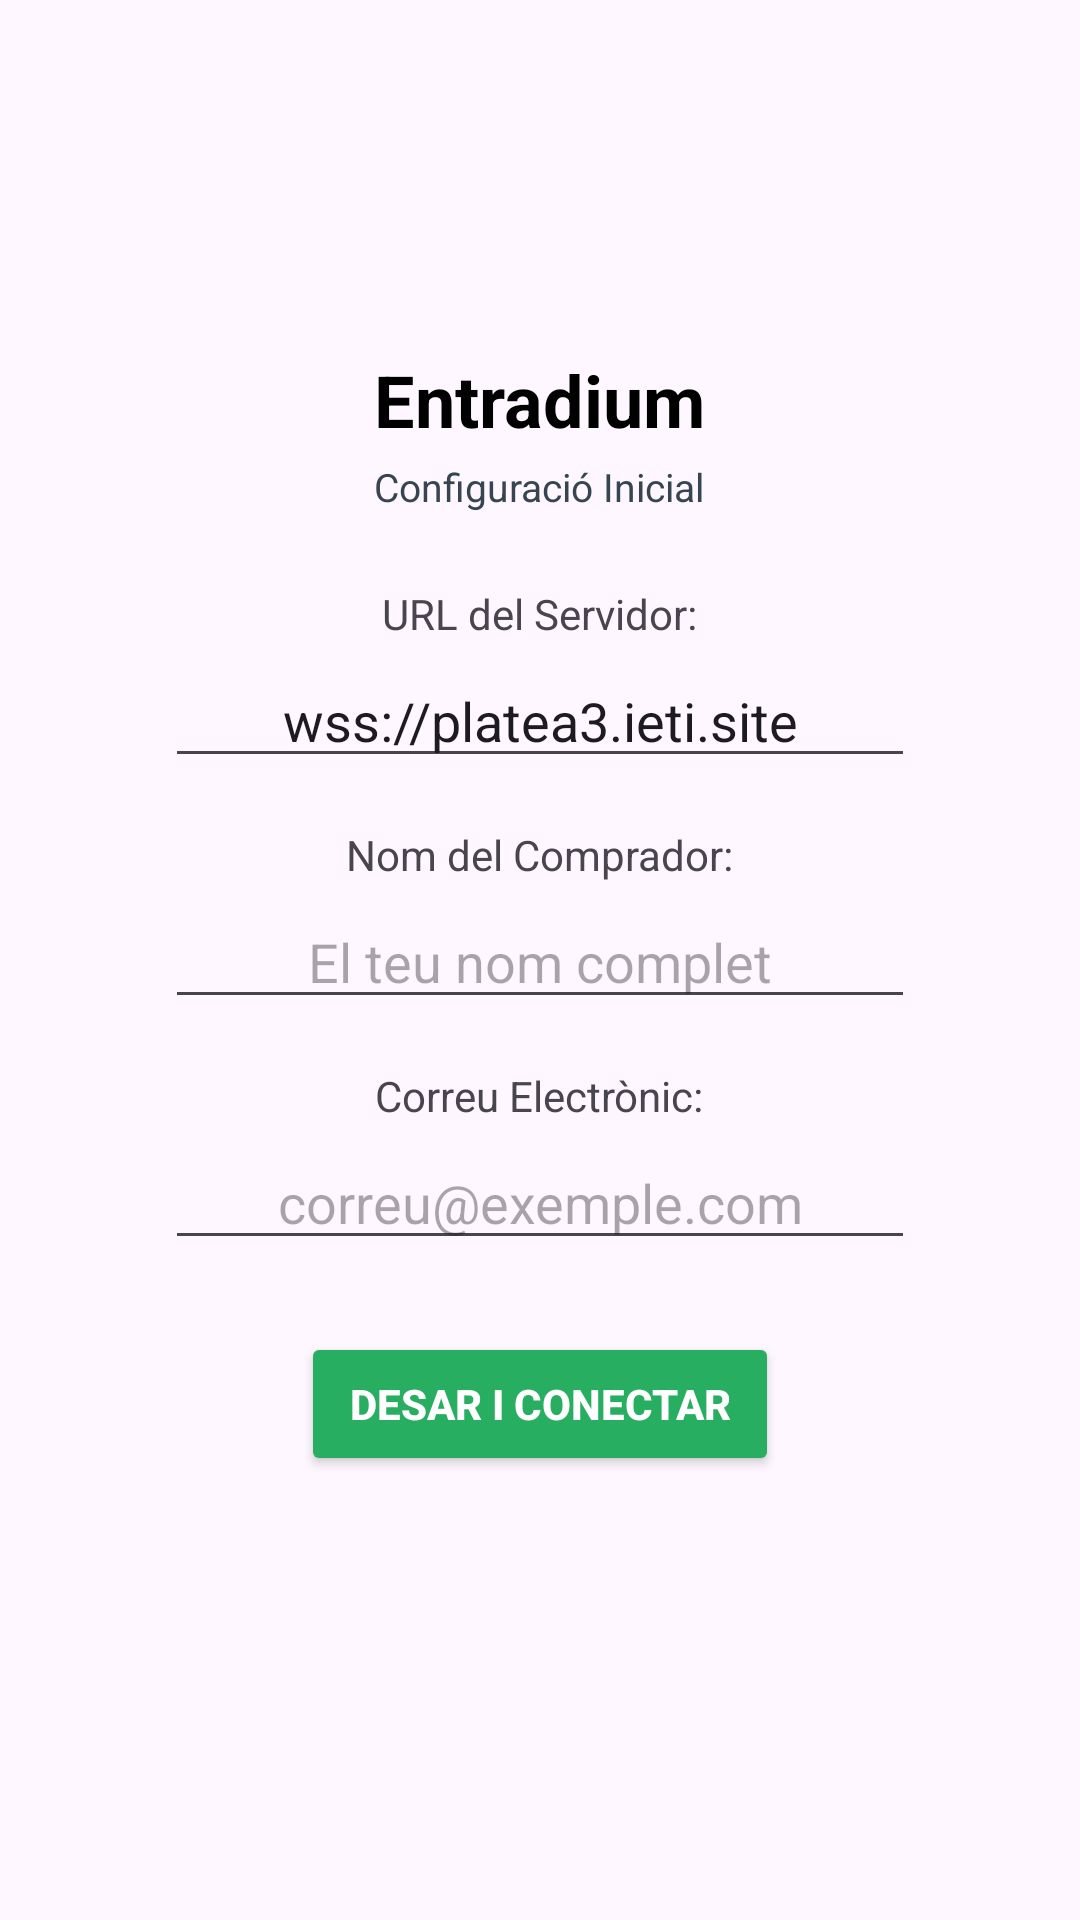

Write the Android layout XML for this screen, with the resource values it uses.
<!-- AndroidManifest.xml: application theme Theme.Projecte1_Repo_App -->
<!-- res/layout/activity_main.xml -->
<?xml version="1.0" encoding="utf-8"?>
<androidx.constraintlayout.widget.ConstraintLayout
    xmlns:android="http://schemas.android.com/apk/res/android"
    xmlns:app="http://android.com"
    xmlns:tools="http://android.com"
    android:id="@+id/main"
    android:layout_width="match_parent"
    android:layout_height="match_parent"
    tools:context="com.example.projecte1_repo_app.MainActivity">

    <LinearLayout
        android:layout_width="match_parent"
        android:layout_height="match_parent"
        android:orientation="vertical"
        android:gravity="center"
        android:padding="24dp"
        app:layout_constraintBottom_toBottomOf="parent"
        app:layout_constraintEnd_toEndOf="parent"
        app:layout_constraintStart_toStartOf="parent"
        app:layout_constraintTop_toTopOf="parent">

        <TextView
            android:layout_width="wrap_content"
            android:layout_height="wrap_content"
            android:text="Entradium"
            android:textSize="24sp"
            android:textStyle="bold"
            android:textColor="#000000"
            android:layout_marginBottom="4dp"/>

        <TextView
            android:layout_width="wrap_content"
            android:layout_height="wrap_content"
            android:text="Configuració Inicial"
            android:textSize="13sp"
            android:textColor="#36454F"
            android:layout_marginBottom="24dp"/>

        
        <TextView
            android:layout_width="wrap_content"
            android:layout_height="wrap_content"
            android:text="URL del Servidor:"
            android:textSize="14sp"
            android:layout_marginBottom="4dp"/>

        <EditText
            android:id="@+id/serverField"
            android:layout_width="250dp"
            android:layout_height="wrap_content"
            android:text="wss://platea3.ieti.site"
            android:inputType="textUri"
            android:layout_marginBottom="16dp"
            android:textAlignment="center"/>

        
        <TextView
            android:layout_width="wrap_content"
            android:layout_height="wrap_content"
            android:text="Nom del Comprador:"
            android:textSize="14sp"
            android:layout_marginBottom="4dp"/>

        <EditText
            android:id="@+id/nameField"
            android:layout_width="250dp"
            android:layout_height="wrap_content"
            android:hint="El teu nom complet"
            android:inputType="textPersonName"
            android:layout_marginBottom="16dp"
            android:textAlignment="center"/>

        
        <TextView
            android:layout_width="wrap_content"
            android:layout_height="wrap_content"
            android:text="Correu Electrònic:"
            android:textSize="14sp"
            android:layout_marginBottom="4dp"/>

        <EditText
            android:id="@+id/emailField"
            android:layout_width="250dp"
            android:layout_height="wrap_content"
            android:hint="correu@exemple.com"
            android:inputType="textEmailAddress"
            android:layout_marginBottom="24dp"
            android:textAlignment="center"/>

        
        <Button
            android:id="@+id/connectButton"
            android:layout_width="wrap_content"
            android:layout_height="wrap_content"
            android:text="DESAR I CONECTAR"
            android:backgroundTint="#27ae60"
            android:textColor="#FFFFFF"
            android:textStyle="bold"
            android:paddingLeft="16dp"
            android:paddingRight="16dp"
            android:layout_marginBottom="12dp"/>

        
        <TextView
            android:id="@+id/statusLabel"
            android:layout_width="wrap_content"
            android:layout_height="wrap_content"
            android:textSize="14sp"
            android:textAlignment="center"/>

    </LinearLayout>

</androidx.constraintlayout.widget.ConstraintLayout>
<!-- resources referenced by this layout -->
<resources>
  <style name="Theme.Projecte1_Repo_App" parent="Base.Theme.Projecte1_Repo_App" />
  <style name="Base.Theme.Projecte1_Repo_App" parent="Theme.Material3.DayNight.NoActionBar">
          
          
      </style>
</resources>
